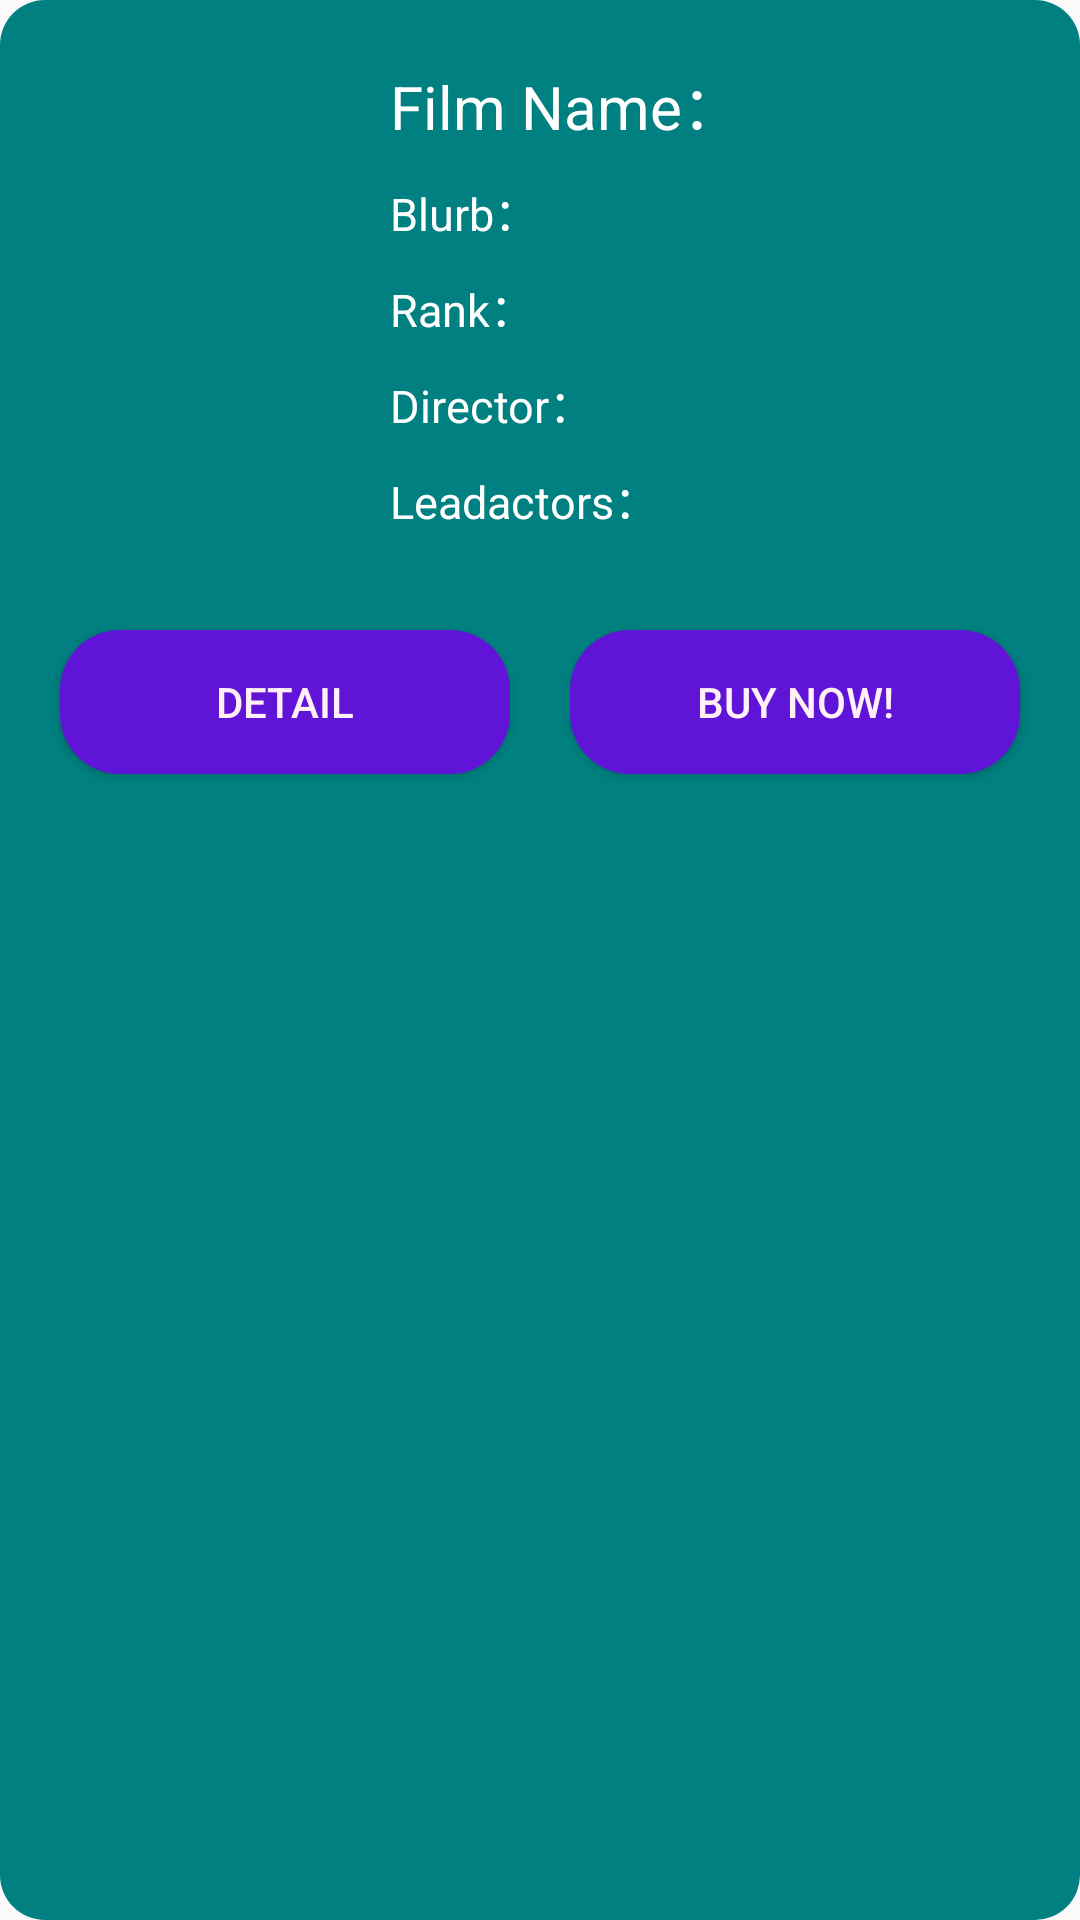

Layout XML and referenced resources for this Android screen:
<!-- AndroidManifest.xml: application theme AppTheme -->
<!-- res/layout/view_main.xml -->
<?xml version="1.0" encoding="utf-8"?>

<RelativeLayout
    xmlns:android="http://schemas.android.com/apk/res/android"
    android:background="@layout/backgroud_searchbar"
    android:layout_width="match_parent" android:layout_height="match_parent">

    <LinearLayout
        android:layout_marginTop="0dp"
        android:layout_width="match_parent"
        android:layout_height="wrap_content"
        android:orientation="vertical">

        <LinearLayout
            android:id="@+id/line1"
            android:layout_width="fill_parent"
            android:layout_height="match_parent"
            android:orientation="horizontal">

            <ImageView
                android:id="@+id/image_view"
                android:layout_width="0dp"
                android:layout_height="200dp"
                android:layout_weight="1" />

            <LinearLayout
                android:layout_width="0dp"
                android:layout_height="200dp"
                android:layout_marginLeft="10dp"
                android:layout_weight="2"
                android:orientation="vertical">

                <TextView
                    android:id="@+id/filmname"
                    android:layout_width="match_parent"
                    android:layout_height="wrap_content"
                    android:layout_marginTop="20dp"
                    android:text="Film Name："
                    android:textColor="#FFFFFF"
                    android:textSize="20sp" />

                <TextView
                    android:id="@+id/blurb"
                    android:layout_width="match_parent"
                    android:layout_height="wrap_content"
                    android:layout_marginTop="10dp"
                    android:textColor="#FFFFFF"
                    android:textSize="15sp"
                    android:text="Blurb：" />

                <TextView
                    android:id="@+id/rank"
                    android:layout_width="match_parent"
                    android:layout_height="wrap_content"
                    android:layout_marginTop="10dp"
                    android:textColor="#FFFFFF"
                    android:textSize="15sp"
                    android:text="Rank：" />

                <TextView
                    android:id="@+id/director"
                    android:layout_width="match_parent"
                    android:layout_height="wrap_content"
                    android:layout_marginTop="10dp"
                    android:textColor="#FFFFFF"
                    android:textSize="15sp"
                    android:text="Director：" />

                <TextView
                    android:id="@+id/leadactors"
                    android:layout_width="match_parent"
                    android:layout_height="wrap_content"
                    android:layout_marginTop="10dp"
                    android:textColor="#FFFFFF"
                    android:textSize="15sp"
                    android:text="Leadactors：" />


            </LinearLayout>

        </LinearLayout>

        <LinearLayout
            android:layout_width="match_parent"
            android:layout_height="wrap_content"
            android:orientation="horizontal">

            <Button
                android:id="@+id/Film_detail"
                android:layout_width="0dp"
                android:layout_height="wrap_content"
                android:layout_weight="1"
                android:layout_marginLeft="10dp"
                android:layout_marginRight="10dp"
                android:background="@layout/backgroud_homebutton"
                android:layout_marginTop="10dp"
                android:textColor="#FFF0F5"
                android:text="Detail" />

            <Button
                android:id="@+id/schedule_show"
                android:layout_width="0dp"
                android:layout_height="wrap_content"
                android:layout_weight="1"
                android:layout_marginLeft="10dp"
                android:layout_marginRight="10dp"
                android:layout_marginBottom="10dp"
                android:background="@layout/backgroud_homebutton"
                android:layout_marginTop="10dp"
                android:textColor="#FFF0F5"
                android:text="Buy Now!" />
        </LinearLayout>
    </LinearLayout>

</RelativeLayout>
<!-- res/layout/backgroud_searchbar.xml (included above) -->
<?xml version="1.0" encoding="utf-8"?>
<shape xmlns:android="http://schemas.android.com/apk/res/android"
    android:layout_width="match_parent" android:layout_height="wrap_content"
    android:shape="rectangle" >

    <solid android:color="#008080" />

    <corners android:radius="15dp" />

    <padding
        android:bottom="10dp"
        android:left="10dp"
        android:right="10dp"
      />

</shape>
<!-- res/layout/backgroud_homebutton.xml (included above) -->
<?xml version="1.0" encoding="utf-8"?>
<shape xmlns:android="http://schemas.android.com/apk/res/android"
    android:layout_width="match_parent" android:layout_height="match_parent"
    android:shape="rectangle" >

    <solid android:color="#6014D7" />

    <corners android:radius="20dp" />

    <padding
        android:bottom="10dp"
        android:left="10dp"
        android:right="10dp"
        android:top="10dp" />

</shape>
<!-- resources referenced by this layout -->
<resources>
  <style name="AppTheme" parent="Theme.AppCompat.Light.DarkActionBar">
          
          <item name="colorPrimary">@color/colorPrimary</item>
          <item name="colorPrimaryDark">@color/colorPrimaryDark</item>
          <item name="colorAccent">@color/colorAccent</item>
      </style>
  <color name="colorPrimary">#6014D7</color>
  <color name="colorPrimaryDark">#6014D7</color>
  <color name="colorAccent">#6014D7</color>
</resources>
